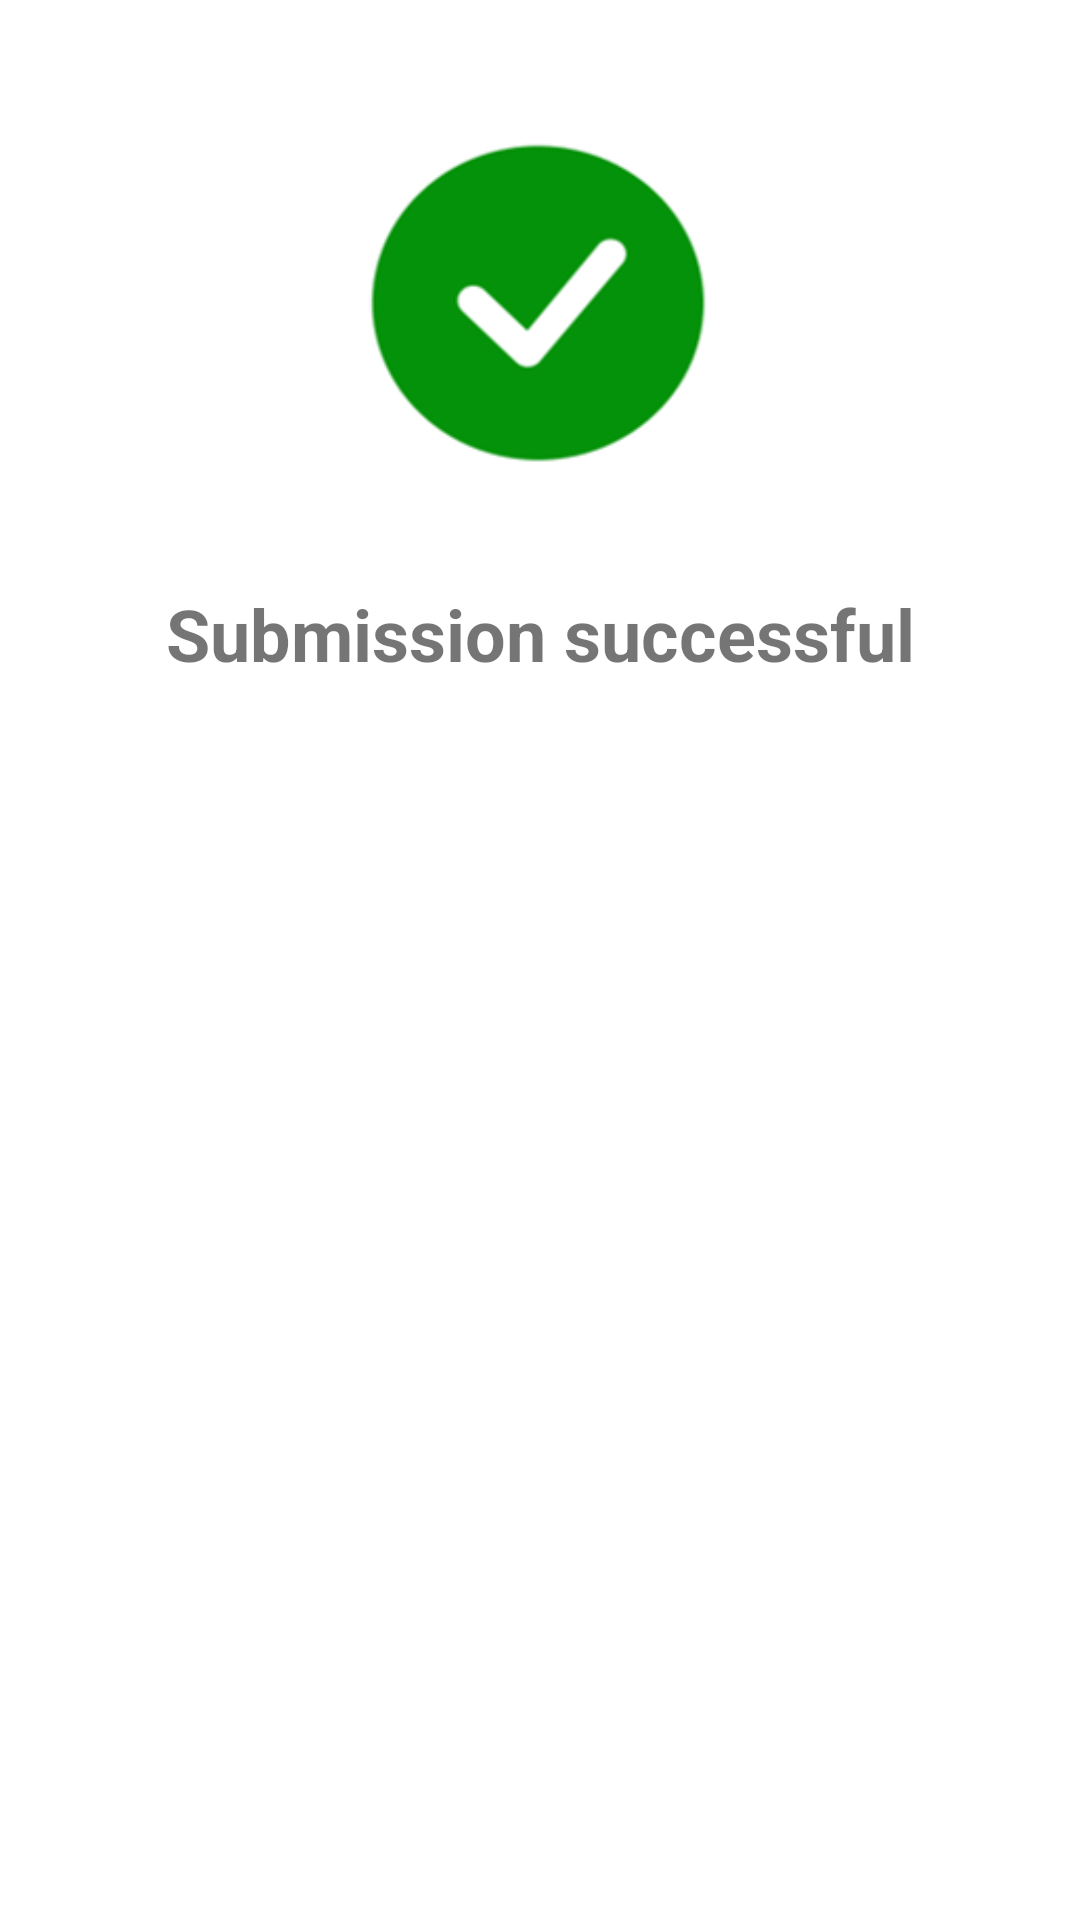

This screen was rendered from an Android layout file. Write that file and the resources it references.
<!-- AndroidManifest.xml: application theme AppTheme -->
<!-- res/layout/success_dialog.xml -->
<?xml version="1.0" encoding="UTF-8"?>
    <androidx.constraintlayout.widget.ConstraintLayout xmlns:tools="http://schemas.android.com/tools"
    android:layout_height="wrap_content"
    android:layout_width="match_parent"
    android:padding="24dp"
    android:background="@color/white"
    xmlns:app="http://schemas.android.com/apk/res-auto"
    xmlns:android="http://schemas.android.com/apk/res/android">

    <androidx.appcompat.widget.AppCompatImageView
        android:id="@+id/imageView3"
        android:layout_width="125dp"
        android:layout_height="123dp"
        android:layout_marginTop="16dp"
        android:background="@drawable/green_tick_2"
        app:layout_constraintEnd_toEndOf="parent"
        app:layout_constraintStart_toStartOf="parent"
        app:layout_constraintTop_toTopOf="parent" />

    <com.google.android.material.textview.MaterialTextView
        android:layout_height="wrap_content"
        android:layout_width="wrap_content"
        app:layout_constraintStart_toStartOf="parent"
        app:layout_constraintEnd_toEndOf="parent"
        android:layout_marginTop="32dp"
        android:id="@+id/textView3"
        app:layout_constraintTop_toBottomOf="@+id/imageView3"
        android:text="@string/submission_successful"
        android:textStyle="bold" android:textSize="24sp"/>

</androidx.constraintlayout.widget.ConstraintLayout>
<!-- resources referenced by this layout -->
<resources>
  <color name="white">#FFFFFF</color>
  <!-- drawable green_tick_2: png bitmap (drawable, 8239 bytes) -->
  <string name="submission_successful">Submission successful</string>
  <style name="AppTheme" parent="Theme.AppCompat.Light.NoActionBar">
          
          <item name="colorPrimary">#000000</item>
          <item name="colorPrimaryDark">@color/colorPrimaryDark</item>
          <item name="colorAccent">@color/design_default_color_primary_variant</item>
  
      </style>
  <color name="colorPrimaryDark">@color/black</color>
  <color name="black">#0E0D0D</color>
</resources>
